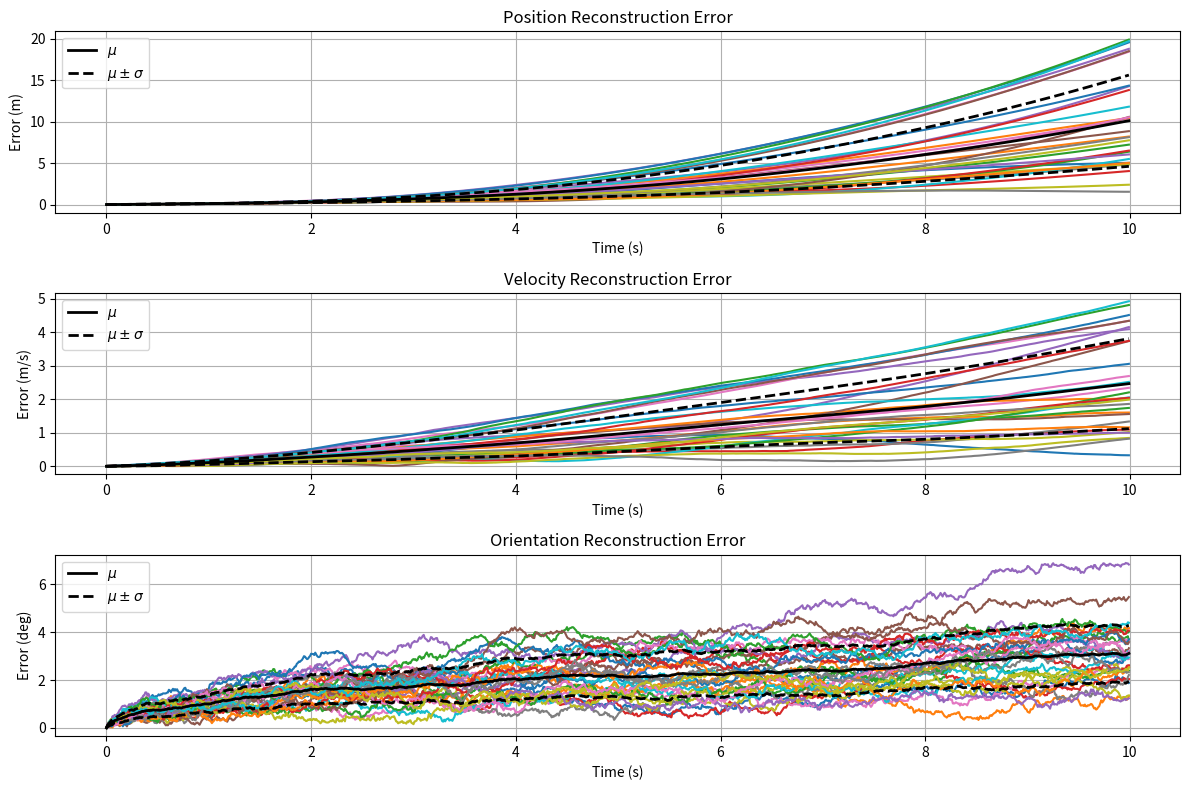

The matplotlib source for this figure:
from dataclasses import dataclass
from typing import Annotated, Sequence

import matplotlib.pyplot as plt
from numpy import sin, cos, ndarray, array, eye, zeros_like, zeros, clip, arccos, exp, sqrt, arange, rad2deg, deg2rad, \
    mean, stack, std
from numpy.linalg import norm, trace
from numpy.random import normal


def rotation_matrix_from_vector(delta_theta: ndarray) -> ndarray:
    """ Generate a 3x3 rotation matrix from a rotation vector using Rodrigues' formula. """
    norm_delta = norm(delta_theta)
    if norm_delta < 1e-10:
        return eye(3)
    theta_hat = delta_theta / norm_delta
    K = array([
        [0, -theta_hat[2], theta_hat[1]],
        [theta_hat[2], 0, -theta_hat[0]],
        [-theta_hat[1], theta_hat[0], 0]
    ])
    R = (eye(3) + sin(norm_delta) * K +
         (1 - cos(norm_delta)) * K @ K)
    return R
####

@dataclass
class ImuMeasurement:
    timestamp: float
    delta_theta: Annotated[ndarray, (3,)]  # Delta theta (rad)
    delta_v: Annotated[ndarray, (3,)]  # Delta v (m/s)
####

@dataclass(frozen=True)
class IMUNoiseParams:
    """
    Initialize noise and error parameters for IMU.

    Args:
    """
    sigma_wn: float  # White noise density (unit/s/sqrt(Hz))
    sigma_to: float  # Turn-on bias standard deviation (unit/s)
    sigma_b: float  # Bias driving noise standard deviation (unit/s)
    tau: float  # Bias correlation time constant (s)
    x_max: float  # Maximum signal magnitude for nonlinearity (unit/s)
    epsilon: float  # Linear scale factor error (dimensionless)
    alpha: float  # Nonlinear scale factor coefficient (dimensionless)

def rotation_vector_from_matrix(R: ndarray) -> ndarray:
    """ Extract rotation vector from a 3x3 rotation matrix. """
    tr = trace(R)
    cos_theta = (tr - 1) / 2.
    theta = arccos(clip(cos_theta, -1., 1.))

    if theta < 1e-10:
        return zeros(3)

    # Extract rotation axis
    K = (R - R.T) / (2 * sin(theta))
    theta_hat = array([K[2, 1], K[0, 2], K[1, 0]])
    return theta * theta_hat / norm(theta_hat) if norm(theta_hat) > 0 else zeros(3)

def angular_error_between_matrices(R_true: ndarray, R_recon: ndarray) -> float:
    """ Calculate the angular distance error between two rotation matrices. """
    R_diff = R_true.T @ R_recon
    tr = trace(R_diff)
    cos_theta = (tr - 1.) / 2.
    return arccos(clip(cos_theta, -1., 1.))

class ImuModel:
    def __init__(self, gyro_params: IMUNoiseParams, accel_params: IMUNoiseParams, sigma_m: float):
        """ Initialize IMU model with noise parameters and misalignment.

        Args:
            gyro_params: Parameters for gyroscope
            accel_params: Parameters for accelerometer
            sigma_m: Misalignment standard deviation (rad)
        """
        self.gyro_params = gyro_params
        self.accel_params = accel_params
        self._M_misalignment = rotation_matrix_from_vector(normal(0, sigma_m, 3))  # Misalignment matrix
        self._bias_gyro = normal(0, gyro_params.sigma_to, 3)  # Initial gyro bias
        self._bias_accel = normal(0, accel_params.sigma_to, 3)  # Initial accel bias
        self._previous_timestamp: float | None = None
        self._previous_R_inertial_from_body: Annotated[ndarray | None, (3, 3)] = None
        self._previous_R_inertial_from_body: Annotated[ndarray | None, (3, 3)] = None
        self._previous_v_inertial: Annotated[ndarray | None, (3,)] = None
    ####

    @classmethod
    def update_bias(cls, params: IMUNoiseParams, current_bias: ndarray, dt: float) -> ndarray:
        """ Update bias using Gauss-Markov model. """
        if dt <= 0.:
            return current_bias
        ####
        eta_b = normal(0, params.sigma_b * sqrt(1 - exp(-2 * dt / params.tau)), 3)
        return exp(-dt / params.tau) * current_bias + eta_b
    ####

    @classmethod
    def generate_noise(cls, params: IMUNoiseParams, dt: float) -> ndarray:
        """
        Generate white noise for rate signals.

        Args:
            params (IMUNoiseParams): Noise parameters
            dt (float): Time step (s)

        Returns:
            ndarray: White noise vector
        """
        if dt <= 0.:
            return zeros((3,))
        ####
        return normal(0, params.sigma_wn / sqrt(dt), size=(3,))
    ####

    @classmethod
    def apply_nonlinearity(cls, true_signal: ndarray, params: IMUNoiseParams) -> ndarray:
        """ Apply scale factor error and nonlinearity. """
        norm_signal = float(norm(true_signal)) / params.x_max
        scale_factor = 1 + params.epsilon + params.alpha * (norm_signal ** 2)
        return true_signal * scale_factor
    ####

    def step(self, timestamp: float, R_inertial_from_body, v_inertial: ndarray) -> ImuMeasurement:
        """ Generate IMU measurements from true orientation and velocity states. """
        if self._previous_timestamp is None:
            self._previous_timestamp = timestamp
            self._previous_v_inertial = v_inertial
            self._previous_R_inertial_from_body = R_inertial_from_body
        ####
        dt = timestamp - self._previous_timestamp
        R2 = R_inertial_from_body
        R1 = self._previous_R_inertial_from_body

        v2 = v_inertial
        v1 = self._previous_v_inertial

        # Calculate true omega from orientation change
        R_diff = R2 @ R1.T  # Relative rotation from R1 to R2
        delta_theta_true = rotation_vector_from_matrix(R_diff)
        omega_true = delta_theta_true / dt if dt > 0 else zeros(3)

        # Calculate true acceleration in body frame
        delta_v_inertial = v2 - v1
        a_true_inertial = delta_v_inertial / dt if dt > 0 else zeros(3)
        a_true_body = R1.T @ a_true_inertial  # Transform to body frame 1

        # Update biases
        self._bias_gyro = self.update_bias(self.gyro_params, self._bias_gyro, dt)
        self._bias_accel = self.update_bias(self.accel_params, self._bias_accel, dt)

        # Generate white noise
        noise_omega = self.generate_noise(self.gyro_params, dt)
        noise_a = self.generate_noise(self.accel_params, dt)

        # Apply nonlinearity and scale factor
        omega_scaled = self.apply_nonlinearity(omega_true, self.gyro_params)
        a_scaled = self.apply_nonlinearity(a_true_body, self.accel_params)

        # Apply misalignment
        omega_meas = self._M_misalignment @ omega_scaled + self._bias_gyro + noise_omega
        a_meas = self._M_misalignment @ a_scaled + self._bias_accel + noise_a

        # Integrate to get delta quantities
        delta_theta = omega_meas * dt
        delta_v = a_meas * dt

        # Update previous states
        self._previous_timestamp = timestamp
        self._previous_R_inertial_from_body = R_inertial_from_body
        self._previous_v_inertial = v_inertial

        return ImuMeasurement(timestamp=timestamp, delta_theta=delta_theta, delta_v=delta_v)
    ####
####

# Simple ballistic spinning trajectory simulation
@dataclass
class SimpleTrajectory:
    time: Annotated[ndarray, (int,)]
    position: Annotated[ndarray, (int, 3)]
    velocity: Annotated[ndarray, (int, 3)]
    orientation: Annotated[ndarray, (int, 3, 3)]
####

def simulate_trajectory(duration: float, dt: float) -> SimpleTrajectory:
    """ Simulate a ballistic spinning trajectory. """
    n_steps = int(duration / dt)
    g = 9.81  # m/s^2
    omega_spin = 0.1  # rad/s spinning rate

    pos = zeros((n_steps, 3))
    vel = zeros((n_steps, 3))
    R = zeros((n_steps, 3, 3))  # 3D array for rotation matrices
    R[0] = eye(3)  # Initial rotation matrix
    gravity = array([0., 0., g])

    for k in range(n_steps - 1):
        # Simple ballistic motion with constant spin
        vel[k + 1] = vel[k] - gravity * dt
        pos[k + 1] = pos[k] + vel[k] * dt

        # Update rotation due to spin around z-axis
        theta = omega_spin * dt
        R_new = array([
            [cos(theta), -sin(theta), 0],
            [sin(theta), cos(theta), 0],
            [0, 0, 1]
        ]) @ R[k]
        R[k + 1] = R_new
    ####
    return SimpleTrajectory(time=arange(0, duration, dt), position=pos, velocity=vel, orientation=R)
####

def run_simulation(trajectory: SimpleTrajectory, imu: ImuModel) -> SimpleTrajectory:
    time = trajectory.time
    R_true = trajectory.orientation
    pos_true = trajectory.position
    vel_true = trajectory.velocity

    pos_recon = zeros_like(pos_true)
    vel_recon = zeros_like(vel_true)
    R_recon = zeros((len(time), 3, 3))

    R_recon[0] = R_true[0]
    vel_recon[0] = vel_true[0]
    pos_recon[0] = pos_true[0]

    # Prime the IMU states
    imu.step(
        timestamp=float(time[0]),
        R_inertial_from_body=R_true[0],
        v_inertial=vel_true[0],
    )
    for k in range(1, len(time)):
        measurement = imu.step(
            timestamp=float(time[k]),
            R_inertial_from_body=R_true[k],
            v_inertial=vel_true[k],
        )
        delta_theta = measurement.delta_theta
        delta_v = measurement.delta_v

        dt = time[k] - time[k - 1]
        # Update rotation using proper rotation matrix from delta_theta
        R_delta = rotation_matrix_from_vector(delta_theta)
        R_recon[k] = R_recon[k - 1] @ R_delta

        # Reconstruct states (simple integration)
        vel_recon[k] = vel_recon[k - 1] + R_recon[k] @ delta_v
        pos_recon[k] = pos_recon[k - 1] + vel_recon[k] * dt
    ####
    return SimpleTrajectory(
        time=time, position=pos_recon, velocity=vel_recon,
        orientation=R_recon,
    )
####

@dataclass
class TrajectoryError:
    time: Annotated[ndarray, (int,)]
    position: Annotated[ndarray, (int,)]
    velocity: Annotated[ndarray, (int,)]
    total_angle: Annotated[ndarray, (int,)]
####

def calculate_trajectory_error(trajectory1: SimpleTrajectory, trajectory2: SimpleTrajectory) -> TrajectoryError:
    pos_error = norm(trajectory1.position - trajectory2.position, axis=1)
    vel_error = norm(trajectory1.velocity - trajectory2.velocity, axis=1)

    # Calculate total angular distance error
    angular_error = zeros(len(trajectory1.time))
    for k in range(len(angular_error)):
        angular_error[k] = angular_error_between_matrices(trajectory1.orientation[k], trajectory2.orientation[k])
    ####
    return TrajectoryError(
        time=trajectory1.time,
        position=pos_error,
        velocity=vel_error,
        total_angle=angular_error,
    )
####

def plot_trajectory_errors(trajectory_errors: Sequence[TrajectoryError]) -> None:
    # NOTE: Assumes that they are all on the same time vector
    num_trajectories = len(trajectory_errors)
    time = trajectory_errors[0].time
    pos_error = stack([te.position for te in trajectory_errors], axis=-1)
    vel_error = stack([te.velocity for te in trajectory_errors], axis=-1)
    angular_error = rad2deg(stack([te.total_angle for te in trajectory_errors], axis=-1))

    pos_mean = mean(pos_error, axis=-1)
    vel_mean = mean(vel_error, axis=-1)
    angular_mean = mean(angular_error, axis=-1)

    pos_std = std(pos_error, axis=-1)
    vel_std = std(vel_error, axis=-1)
    angular_std = std(angular_error, axis=-1)

    # Plot errors
    plt.figure(figsize=(12, 8))

    plt.subplot(3, 1, 1)
    plt.plot(time, pos_error)
    if num_trajectories > 1:
        plt.plot(time, pos_mean, label=r'$\mu$', color='k', linewidth=2)
        plt.plot(time, pos_mean + pos_std, label=r'$\mu\pm\sigma$', color='k', linewidth=2, linestyle='--')
        plt.plot(time, pos_mean - pos_std, color='k', linewidth=2, linestyle='--')
    ####
    plt.xlabel('Time (s)')
    plt.ylabel('Error (m)')
    plt.legend(loc='upper left')
    plt.title('Position Reconstruction Error')
    plt.grid(True)

    plt.subplot(3, 1, 2)
    plt.plot(time, vel_error)
    if num_trajectories > 1:
        plt.plot(time, vel_mean, label=r'$\mu$', color='k', linewidth=2)
        plt.plot(time, vel_mean + vel_std, label=r'$\mu\pm\sigma$', color='k', linewidth=2, linestyle='--')
        plt.plot(time, vel_mean - vel_std, color='k', linewidth=2, linestyle='--')
    ####
    plt.xlabel('Time (s)')
    plt.ylabel('Error (m/s)')
    plt.legend(loc='upper left')
    plt.title('Velocity Reconstruction Error')
    plt.grid(True)

    plt.subplot(3, 1, 3)
    plt.plot(time, angular_error)
    if num_trajectories > 1:
        plt.plot(time, angular_mean, label=r'$\mu$', color='k', linewidth=2)
        plt.plot(time, angular_mean + angular_std, label=r'$\mu\pm\sigma$', color='k', linewidth=2, linestyle='--')
        plt.plot(time, angular_mean - angular_std, color='k', linewidth=2, linestyle='--')
    ####
    plt.xlabel('Time (s)')
    plt.ylabel('Error (deg)')
    plt.legend(loc='upper left')
    plt.title('Orientation Reconstruction Error')
    plt.grid(True)

    plt.tight_layout()
####

def main() -> None:
    # Define parameters
    duration = 10.0  # s
    sigma_m = deg2rad(.2)  # rad

    gravity = 9.81

    # Noise parameters for gyro and accel
    gyro_params = IMUNoiseParams(
        sigma_wn=0.01,  # rad/s/sqrt(Hz)
        sigma_to=0.001,  # rad/s
        sigma_b=0.0001,  # rad/s
        tau=100.0,  # s
        x_max=deg2rad(500.0),  # rad/s
        epsilon=2e-4,  # 200 ppm
        alpha=1e-6,
    )

    accel_params = IMUNoiseParams(
        sigma_wn=0.01,  # m/s^2/sqrt(Hz)
        sigma_to=0.01,  # m/s^2
        sigma_b=0.001,  # m/s^2
        tau=100.0,  # s
        x_max=16.0 * gravity,  # m/s^2
        epsilon=2e-4,  # 200 ppm
        alpha=1e-6,  # unitless
    )

    # Initialize IMU model
    def generate_imu() -> ImuModel:
        return ImuModel(gyro_params, accel_params, sigma_m)
    ####

    # Simulate trajectory
    dt = 0.01
    trajectory = simulate_trajectory(duration, dt=dt)

    num_monte = 30
    reconstructed_trajectories = []
    for num_monte in range(num_monte):
        imu = generate_imu()
        reconstructed_trajectory = run_simulation(trajectory, imu)
        reconstructed_trajectories.append(reconstructed_trajectory)
    ####
    traj_errors = [calculate_trajectory_error(trajectory, rt) for rt in reconstructed_trajectories]
    plot_trajectory_errors(traj_errors)

    plt.show()
    print("Simulation completed. Error plots generated.")
####

if __name__ == "__main__":
    main()
####
